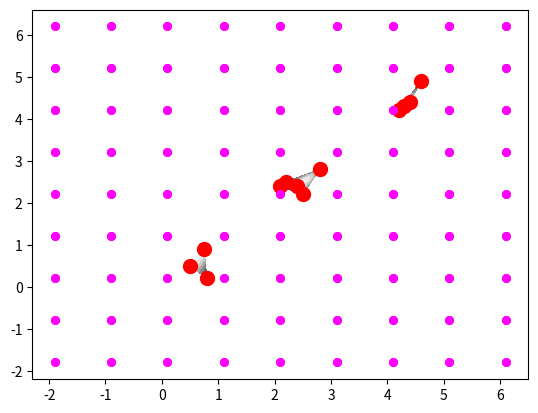

Here is the Python script that generated this plot:
"""
This script provides ways to find the normal distribution transform for both cartesian and polar coordinate points
The points are either in the form of (x, y) and (r, theta). Interconversion is also possible and considered.
"""


import numpy as np
import matplotlib.pyplot as plt
from scipy.interpolate import griddata
from matplotlib import cm
def createValues(radius, thetaResol=np.pi/3):
    """
    Used to create random values for the point generation in the form of (r, theta)
    :param radius: the maximum radius limit
    :param thetaResol: the resolution of the theta
    :return: returns the equally spaced array of radius and theta.
    """
    r = np.arange(0, radius, 0.5)
    theta = np.arange(0, 2*np.pi, thetaResol)
    return r, theta

def plot_countour(localPoints, pdf, xlowerEdge, ylowerEdge, xupperEdge, yupperEdge):
    # define grid.
    x = localPoints[:,0]
    y = localPoints[:,1]
    xi = np.linspace(xlowerEdge, xupperEdge, 100)
    yi = np.linspace(yLowerEdge, yupperEdge, 100)
    #yi = np.array([-0.83291747, -0.33291747, 0.16708253, 0.66708253])
    #xi = np.array([-0.29778666, 0.20221334, 0.70221334, 1.20221334])
    ## grid the data.
    zi = griddata((x, y), pdf, (xi[None,:], yi[:,None]), method='nearest')
    levels = [0.2, 0.4, 0.6, 0.8, 1.0]
    print(f"{xi[None,:]}")
    print(f"{yi[:,None]}")
    # contour the gridded data, plotting dots at the randomly spaced data points.
    #CS = plt.contour(xi,yi,zi,len(levels),linewidths=0.5,colors='k', levels=levels)
    #CS = plt.contourf(xi,yi,zi,15,cmap=plt.cm.jet)
    CS = plt.contourf(xi,yi,zi,len(levels),cmap=cm.Greys_r, levels=levels)
    plt.colorbar() # draw colorbar
    # plot data points.
    # plt.scatter(x, y, marker='o', c='b', s=5)
    plt.xlim(-2, 2)
    plt.ylim(-2, 2)
    plt.title('griddata test (%d points)' % npts)
    plt.show()

def createCartisianGrids(xmax, ymax, xmin, ymin):
    """
    Function that creates a grid of points for the set of x, y points
    :return: x, y grid points
    """
    xarray = np.arange(xmin - 2, xmax + 2, 1)
    yarray = np.arange(ymin - 2, ymax + 2, 1)
    x_m, y_m = np.meshgrid(xarray, yarray)
    return x_m, y_m

def createMeshGrid(r, theta):
    """ Function to create mesh grid for radius and theta"""

    radius, theta = np.meshgrid(r, theta)
    return radius, theta

def createMGPolar2Cartesian(points):
    """ create cartesian meshgrid for polar to cartesian points"""

    x, y = polar2Cartesian(points)
    x, y = np.meshgrid(x, y)
    return x, y


def polar2Cartesian(points):
    """ can be used to convert the r, theta, elevation into x, y and perform the normal distribution in cartesian coordinates"""

    x = [points[i, 0] * np.sin(points[i, 1]) for i in range(len(points))]
    y = [points[1, 0] * np.cos(points[i, 1]) for i in range(len(points))]
    x = np.array(x)
    y = np.array(y)
    return x, y

def computeCovariance(points, weight):
    """
    Computes the covariance matrix for a set of points considered.
    :param points: The set of local points within a grid cell for which we need to compute the cov matrix
    :return: the dXd covariance matrix
    """
    mean = np.mean(points, axis=0)
    print("The statistical mean is ", mean)
    mean = computeMean(points, weight)
    covMat = np.zeros([mean.shape[0], mean.shape[0]])
    for point in points:
        pointTranspose = (point - mean).reshape(2, 1)
        #print("The point transpose is ", pointTranspose)
        pointNorm = (point - mean).reshape(1, 2)
        #print("The normalized point is ", pointNorm)
        covMat += np.matmul(pointTranspose, pointNorm)
    covMat /= len(points)
    return covMat

def scaleCovMat(covMat, factor):
    """
    Used to scale the existing covariance matrix with a given scalar factor
    :param covMat: the covariance matrix itself
    :param factor: the scalar factor
    :return:
    """
    u, s, ut = np.linald.svd(covMat)
    sNew = factor*np.array([s[0], 0], [0, s[1]])
    newCov = np.matMul(u, sNew, ut)
    return newCov

def pdf(covMat, points):
    """ This is a trial version and did not give any good results..
    performs the multivariance normal distribution in the form of the pdf
    :param covMat: The covariance matrix
    :param points: the array of the points considered
    :return: the continuous pdf values
    """
    mean = np.mean(points, axis=0)
    Sigma_det = np.linalg.det(covMat)
    if Sigma_det > 0:
        n = mean.shape[0]
        Sigma_inv = np.linalg.inv(covMat)
        N = np.sqrt((2*np.pi)**n * Sigma_det)
        fac = np.zeros([n, n])
        #print("The point difference is ", points - mean)
        pointsTranspose = (points - mean).transpose()
        pointsNorm = (points - mean)
        temp = np.matmul((pointsNorm), Sigma_inv)
        fac = np.matmul(temp, pointsTranspose)
    return (np.exp(-fac / 2) / n)

def multivariateGaussian(x, dim, covariance, mean):
    """
    function for computing the multivariate gaussian surface
    """
    x_normal = np.matrix(x - mean)
    #print("The normalized x matrix is ", x_normal)
    mean = np.matrix(mean)
    #print("The mean inside the multi variate gaussian function is ", mean)
    normaliser = (1. / (np.sqrt((2*np.pi)**dim*np.linalg.det(covariance))))
    #print("The value of the normaliser is ", normaliser)
    coavriance = np.matrix(covariance)
    x_norm_trans = x_normal.transpose()
    factor = (np.exp(-(np.matmul(np.matmul(x_normal, np.linalg.inv(covariance)), x_norm_trans))))
    #factor = (np.exp(-(np.linalg.solve(covariance, x_normal).T.dot(x_normal)) / 2))
    return (normaliser*factor)

def probabDenFun(mean, covariance, points, dim):
    """
    The final probabilits density function.
    :param mean: mean of the points
    :param covariance: covariance matrix
    :param points: the set of points
    :param dim: dimensions of the matrix
    :return: the pdf
    """
    (n, m) = (points.shape[0], points.shape[0])
    # print("The shapes n, m are ", n, m)
    x, y = np.meshgrid(points[:, 0], points[:, 1])
    # print("After mesh grid formation the x, y are ", x, y)
    # mean = np.matrix()
    # print("The mean inside the probabDenFun is ", mean)
    pdf = np.zeros((n, m))
    dim = 2
    for i in range(n):
        for j in range(m):
            pdf[i, j] = multivariateGaussian([x[i, j], y[j, i]], dim, covariance, mean)
            # print("The individual pdf values are :", pdf[i, j])
    return pdf

def cellPDF(radius, theta, points):
    """
    function to compute the individual cell parameters..
    :param radius: radius array
    :param theta: theta array
    :param points: set of points
    :return: the final cell probability density function.
    """
    for i in range(len(radius) - 1):
        for j in range(len(theta) - 1):
            count = 0
            localPoints = []
            for point in points:
                inbetweenR = radius[i] <= point[0] < radius[i + 1]
                inbetweenTh = theta[j] <= point[1] < theta[j + 1]
                if inbetweenR and inbetweenTh:
                    count += 1
                    localPoints.append(point[0], point[1])
            localPoints = np.array(localPoints)
            if count >= 2:
                covMat = computeCovariance(localPoints)


def ndtPolar(points, radius):
    radius, theta = createValues(radius)
    radius, theta = createMeshGrid(radius, theta)
    covMat = computeCovariance(points)
    mean = np.mean(points, axis=0)
    dim = 2
    pdfValues = probabDenFun(mean, covMat, points, dim)
    r_p, t_p = np.meshgrid(points[:, 0], points[:, 1])
    levels = [0.3, 0.4, 0.5]
    fig, ax = plt.subplots(subplot_kw={'projection': 'polar'})
    ax = plt.subplot(111, polar=True)
    ax.plot(points[:, 0], points[:, 1], 'o', markersize=5)
    ax.contourf(r_p, t_p, pdfValues)  # , levels=levels)
    x, y = createMGPolar2Cartesian(points)
    print("The x, y in cartesian coordinates are ", x, y)

def gauss(x, y, covMat, mean):
    X = np.column_stack((x, y))
    print("The X matrix is ", X)
    normaliser = (1. / (np.sqrt((2 * np.pi) ** 2 * np.linalg.det(covMat))))
    multiplied = np.dot((X-mean[None,...]).dot(np.linalg.inv(covMat)), (X-mean[None,...]).T)
    #return np.diag(np.exp(-1 * (multiplied)))
    return normaliser*(np.diag(np.exp(-1 * (multiplied))))

def computeMean(points, weight):
    meanX = 0.0
    meanY = 0.0
    for i in range(len(points)):
        meanX += points[i,0]*weight[i]
        meanY += points[i, 1]*weight[i]
    mean = np.array([meanX, meanX])
    mean /= len(points)
    print("Computed mean is ", mean)
    return mean
def individualCellParameters(points, weight, x_min, y_min, x_max, y_max):
    cellPoints = []
    cellLimits = []
    count = 0
    print("The points are ", points)
    print("The xmin and xmax are", x_min, x_max)
    print("The ymin and ymax are", y_min, y_max)
    for point in points:
        inbetweenX = x_min <= point[0] < x_max
        inbetweenY = y_min <= point[1] < y_max
        if inbetweenY and inbetweenX:
            cellPoints.append([point[0], point[1]])
            count += 1
    covMat = np.zeros([2, 2])
    if count >= 3:
        cellPoints = np.array(cellPoints)
        covMat = computeCovariance(points, weight)
        cellLimits = np.array([[x_min, y_min], [x_max, y_max]])
        xCell = np.linspace(x_min, x_max, 1000)
        yCell = np.linspace(y_min, y_max, 1000)
        return covMat, xCell, yCell, count, cellPoints
    else:
        return None, None, None, None, None

def ndtCartesian(points, weight):
    #x, y = polar2Cartesian(points)
    x, y = (points[:, 0], points[:, 1])
    print("The x and y are ", x, y)
    xmin = round(np.amin(x), 1)
    ymin = round(np.amin(y), 1)
    xmax = round(np.amax(x), 1)
    ymax = round(np.amax(y), 1)
    print("The max and mins are ", xmin, xmax, ymin, ymax)
    x_m, y_m = createCartisianGrids(xmax, ymax, xmin, ymin)
    x_mrow = x_m[0]
    y_mcol = y_m[:, 0]
    print("The x_m and y_m for the grid are", x_mrow, y_mcol)
    for i in range(len(x_mrow) - 1):
        for j in range(len(y_mcol) - 1):
            covMat, xCell, yCell, count, cellPoints = individualCellParameters(points, weight, x_mrow[i], y_mcol[j], x_mrow[i + 1], y_mcol[j + 1])
            if count!= None and count >= 3:
                mean = computeMean(cellPoints, weight)
                dim = 2
                #pdfValues = probabDenFun(mean, covMat, cellPoints, dim)
                x = cellPoints[:, 0]
                y = cellPoints[:, 1]
                x_p, y_p = np.meshgrid(x, y)
                x_matrix, y_matrix = np.meshgrid(xCell, yCell)
                xi = x_matrix[0]
                yi = y_matrix[:, 0]
                pdfValues = gauss(x, y, covMat, mean)
                zi = griddata((x, y), pdfValues, (xi[None, :], yi[:, None]), method='cubic')
                print("The zi's are ", zi)
                plt.contourf(xCell, yCell, zi, cmap=cm.Greys_r)
                #print("The meshgrid points are ", x_p, y_p)
                #print("The x_m, y_m are", x_m, y_m)
                plt.plot(x, y, 'o', markersize=10, c='red')
    for i in range(len(x_m)):
        for j in range(len(y_m)):
            plt.plot(x_m[i], y_m[j], 'o', markersize=5, c='magenta')

if __name__ == '__main__':
    """
    The main function for testing the values..
    """
    #points = np.array([[0.4, 0.53], [0.8, 1.05], [0.5, 1.2], [1.0, 2.0], [0.1, 0.2], [0.2, 0.2], [0.15, 0.15], [0.115, 0.1145]])
    points = np.array([[0.1, 0.9], [0.5, 0.5], [0.75, 0.9], [0.8, 0.2], [2.0, 0.5], [2.5, 0.8], [2.9, 0.9],
                       [2.1, 2.4], [2.2, 2.5], [2.5, 2.2], [2.8, 2.8], [2.4, 2.4], [4.1, 4.1], [4.2, 4.2],
                       [4.3, 4.3], [4.4, 4.4], [4.6, 4.9]])
    radius = 2.3
    #ndtPolar(points, radius)
    #plt.show()
    weight = np.ones([len(points)])
    #print("The weight matrix is ", weight)
    ndtCartesian(points, weight)
    plt.show()
